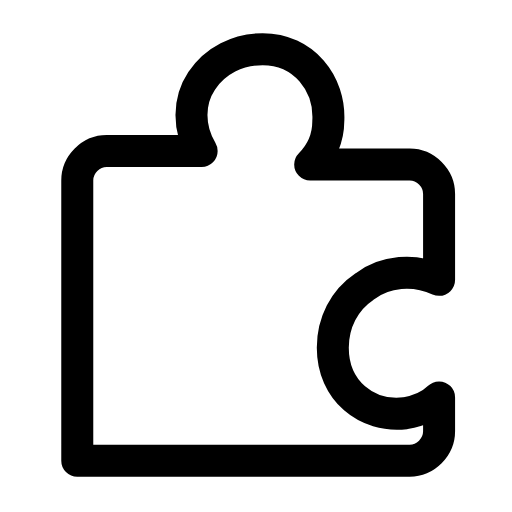
t = 0.00 s
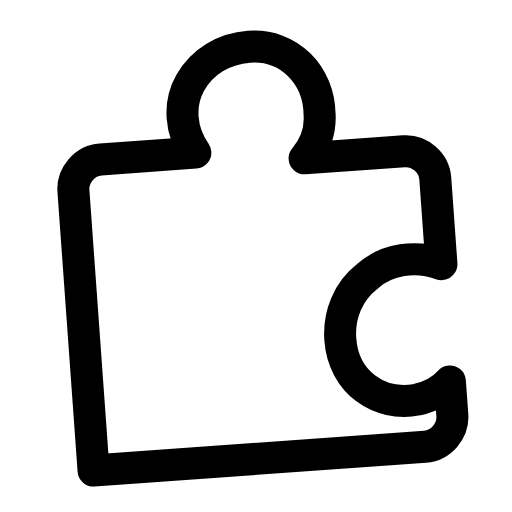
t = 0.28 s
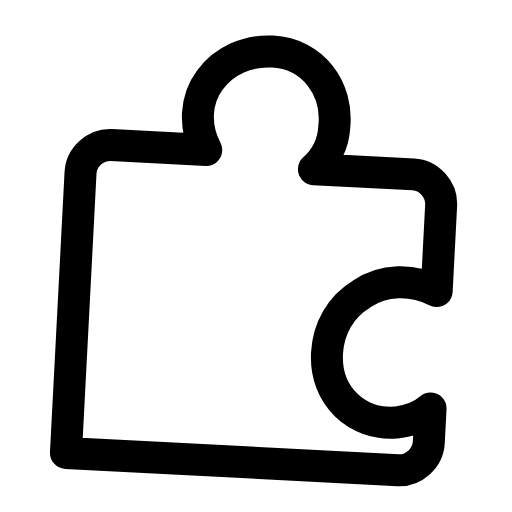
t = 0.56 s
t = 0.83 s: frame unchanged from t = 0.00 s, image omitted
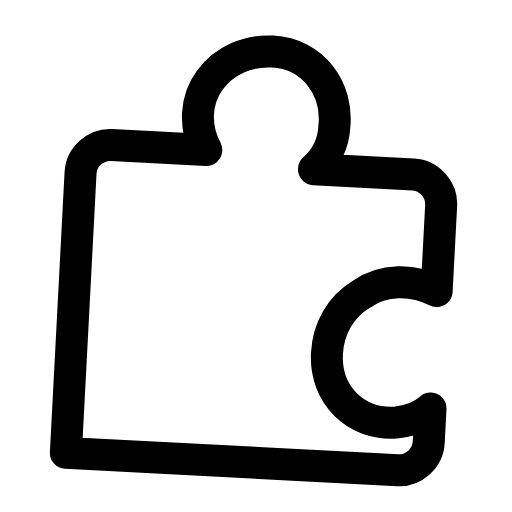
t = 1.12 s
t = 1.42 s: frame unchanged from t = 0.00 s, image omitted

The animated SVG that drew these frames (rendered in a browser with its animation timeline set to each time). Animation: 1 SMIL element (animateTransform=1); one cycle of 1.70 s, repeats indefinitely.

<svg xmlns="http://www.w3.org/2000/svg" width="24" height="24" viewBox="0 0 24 24" fill="none"><g transform="translate(-2.314 -1.511) scale(1.06)"><g><animateTransform attributeName="transform" type="rotate" values="0 12 12;0 12 12;-5 12 12;3 12 12;0 12 12;0 12 12;3 12 12;-5 12 12;0 12 12;0 12 12;0 12 12" keyTimes="0;0.135;0.2475;0.36;0.45;0.6;0.66;0.735;0.81;0.9;1" dur="1.7s" repeatCount="indefinite" calcMode="spline" keySplines="0.16 1 0.3 1;0.16 1 0.3 1;0.16 1 0.3 1;0.16 1 0.3 1;0.16 1 0.3 1;0.16 1 0.3 1;0.16 1 0.3 1;0.16 1 0.3 1;0.16 1 0.3 1;0.16 1 0.3 1"/><path stroke="currentColor" stroke-width="1.415" stroke-linecap="round" stroke-linejoin="round" fill="none" d="M5.6 19.6L5.6 9.4C5.6 8.7 6.2 8.1 6.9 8.1L11.1 8.1C10.5 7.1 10.5 5.9 11.1 5C11.7 4.1 12.7 3.6 13.8 3.6C15.6 3.6 16.8 5.1 16.7 6.8C16.7 7.5 16.4 8.2 15.9 8.7L20.3 8.7C21 8.7 21.6 9.3 21.6 10L21.6 13.8C20.5 13.3 19.2 13.4 18.3 14.1C17.4 14.7 16.9 15.7 16.9 16.8C16.9 18.7 18.4 19.9 20.1 19.7C20.7 19.6 21.2 19.4 21.6 19L21.6 20.5C21.6 21.2 21 21.8 20.3 21.8L5.6 21.8Z"></path></g></g></svg>
